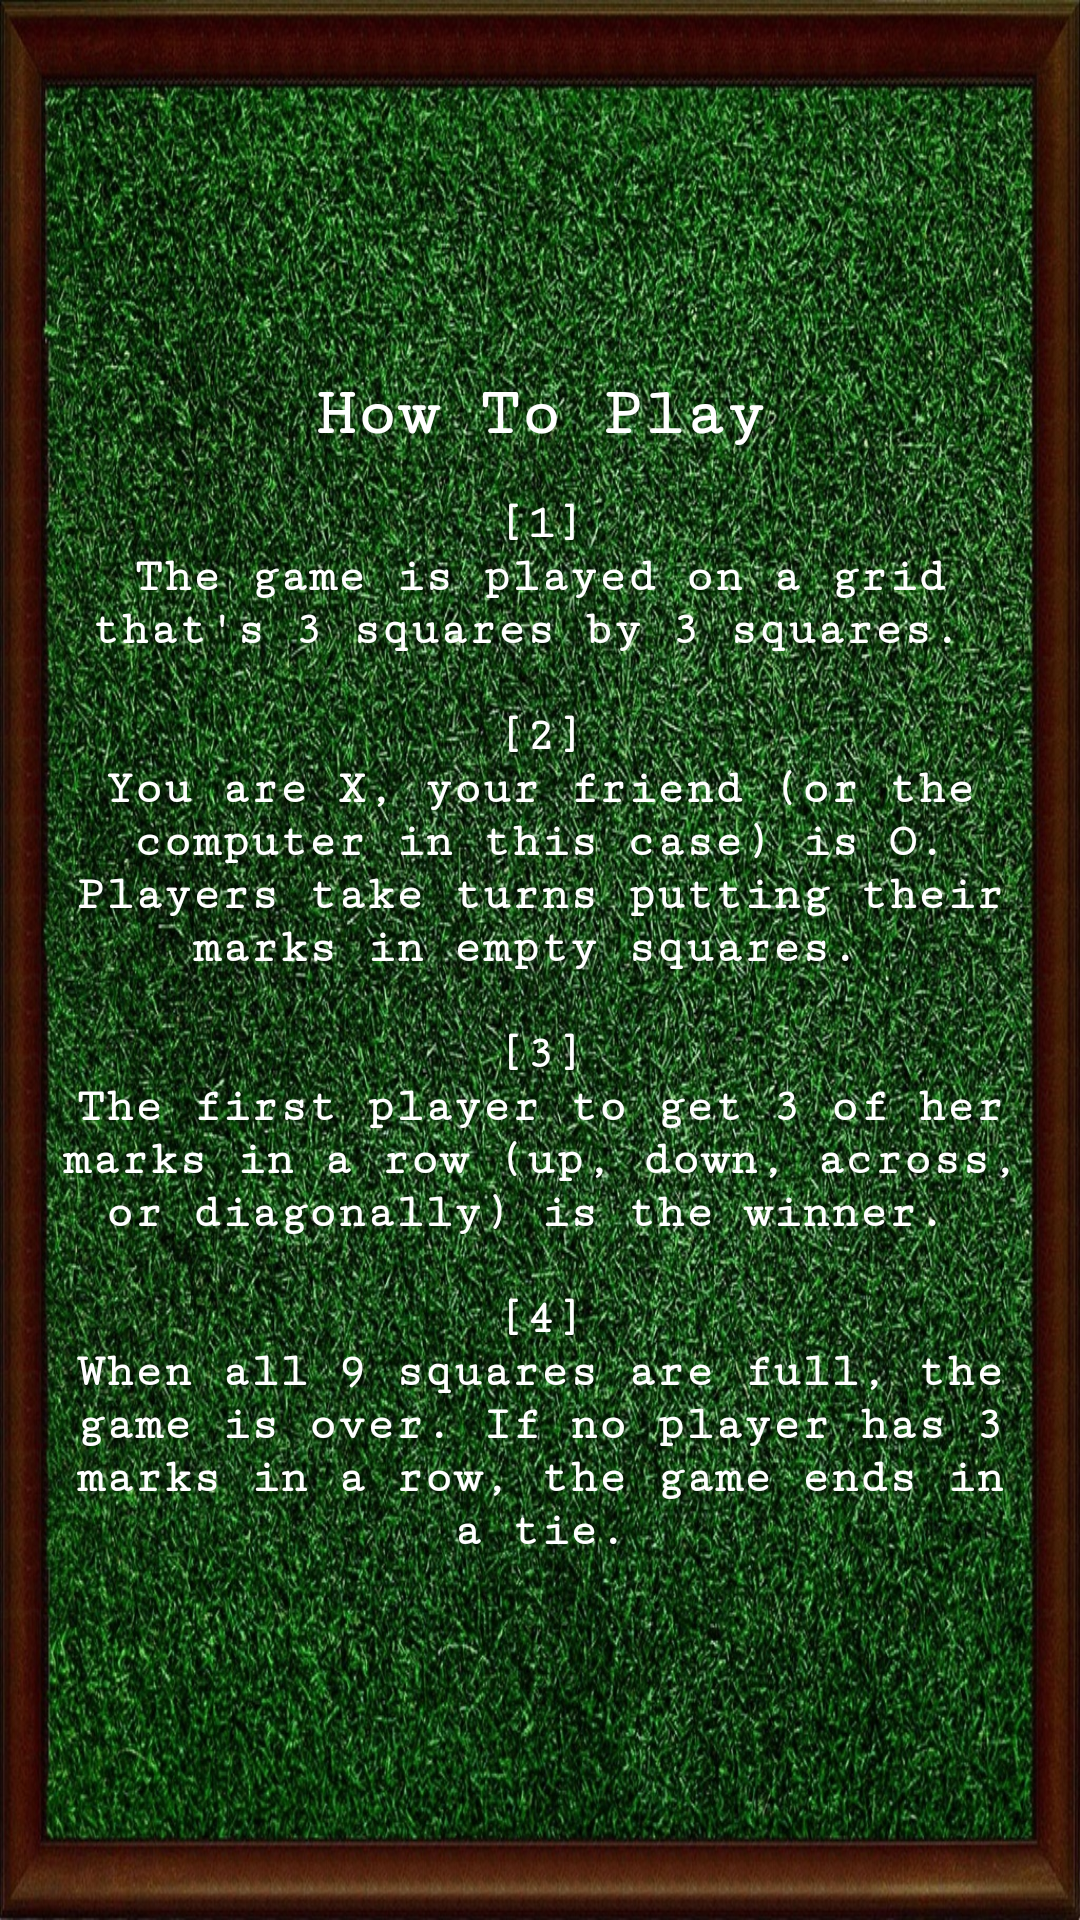

The Android layout XML behind this screen, and the referenced resources:
<!-- AndroidManifest.xml: application theme AppTheme -->
<!-- res/layout/howtoplay_layout.xml -->
<?xml version="1.0" encoding="utf-8"?>
<LinearLayout xmlns:android="http://schemas.android.com/apk/res/android"
    xmlns:app="http://schemas.android.com/apk/res-auto"
    xmlns:tools="http://schemas.android.com/tools"
    android:layout_width="match_parent"
    android:layout_height="match_parent"
    android:orientation="vertical"
    android:gravity="center"
    tools:context=".HomeActivity">

   <LinearLayout
       android:id="@+id/dialog_layout"
       android:layout_width="wrap_content"
       android:layout_height="wrap_content"
       android:background="@drawable/bg_board"
       android:padding="20dp"
       android:gravity="center"
       android:orientation="vertical"
       tools:ignore="UselessParent">

       <TextView
           android:id="@+id/howToPlay_Title"
           android:layout_width="match_parent"
           android:layout_height="wrap_content"
           android:gravity="center_horizontal"
           android:layout_marginTop="5dp"
           android:layout_marginBottom="15dp"
           android:text="How To Play"
           android:textColor="@android:color/white"
           android:textStyle="bold"
           android:textSize="22.5sp"
           android:fontFamily="serif-monospace"
           tools:ignore="HardcodedText"/>

       <ScrollView
           android:layout_width="match_parent"
           android:layout_height="wrap_content"
           android:scrollbars="none">

           <TextView
               android:id="@+id/howToPlay_Tv"
               android:layout_width="match_parent"
               android:layout_height="wrap_content"
               android:gravity="center_horizontal"
               android:text="@string/HowToPlay"
               android:textColor="@android:color/white"
               android:textStyle="bold"
               android:textSize="16sp"
               android:fontFamily="serif-monospace"
               tools:ignore="HardcodedText"/>

       </ScrollView>


   </LinearLayout>

</LinearLayout>
<!-- resources referenced by this layout -->
<resources>
  <!-- drawable bg_board: jpg bitmap (drawable, 816758 bytes) -->
  <string name="HowToPlay">
         [1]\nThe game is played on a grid that\'s 3 squares by 3 squares.
         \n\n[2]\nYou are X, your friend (or the computer in this case) is O. Players take turns putting their marks in empty squares.
         \n\n[3]\nThe first player to get 3 of her marks in a row (up, down, across, or diagonally) is the winner.
         \n\n[4]\nWhen all 9 squares are full, the game is over. If no player has 3 marks in a row, the game ends in a tie.
      </string>
  <style name="AppTheme" parent="Theme.AppCompat.Light.NoActionBar">
          <item name="colorPrimary">@color/colorPrimary</item>
          <item name="colorPrimaryDark">@color/colorPrimaryDark</item>
          <item name="colorAccent">@color/colorAccent</item>
          <item name="android:windowFullscreen">true</item>
          <item name="android:windowDisablePreview">true</item>
          <item name="android:windowAnimationStyle">@style/WindowAnimationTransition</item>
      </style>
  <color name="colorPrimary">#330501</color>
  <color name="colorPrimaryDark">#330501</color>
  <color name="colorAccent">#FF4081</color>
  <style name="WindowAnimationTransition">
          <item name="android:windowEnterAnimation">@android:anim/fade_in</item>
          <item name="android:windowExitAnimation">@android:anim/fade_out</item>
      </style>
</resources>
